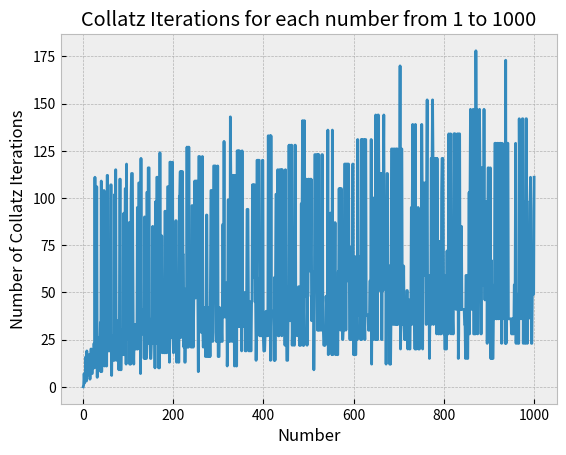

Write the Python code that produced this figure.
# part a
def collatz_iterations(number):
    num_iterations = 0
    while not (number == 1):
        num_iterations += 1
        if (number % 2) == 0:  
            number = number//2
        else:
            number = 3*number + 1
    return num_iterations

print("\nPart A:")
print("Testing collatz_iterations(13)...")
assert collatz_iterations(13) == 9, collatz_iterations(13)
print("PASSED")

# part b
print("\nPart B:")
max_collatz_iterations = max([collatz_iterations(num) for num in range(1, 1001)])
print("Of the numbers from 1 to 1000, the number {} has the highest number of Collatz iterations.".format(max_collatz_iterations))

# part c
import matplotlib.pyplot as plt
plt.style.use('bmh')

x_coords = [num for num in range(1, 1001)]
y_coords = [collatz_iterations(num) for num in range(1, 1001)]

plt.plot(x_coords, y_coords)
plt.xlabel('Number')
plt.ylabel('Number of Collatz Iterations')
plt.title('Collatz Iterations for each number from 1 to 1000')
plt.savefig('collatz_iterations_png.png')